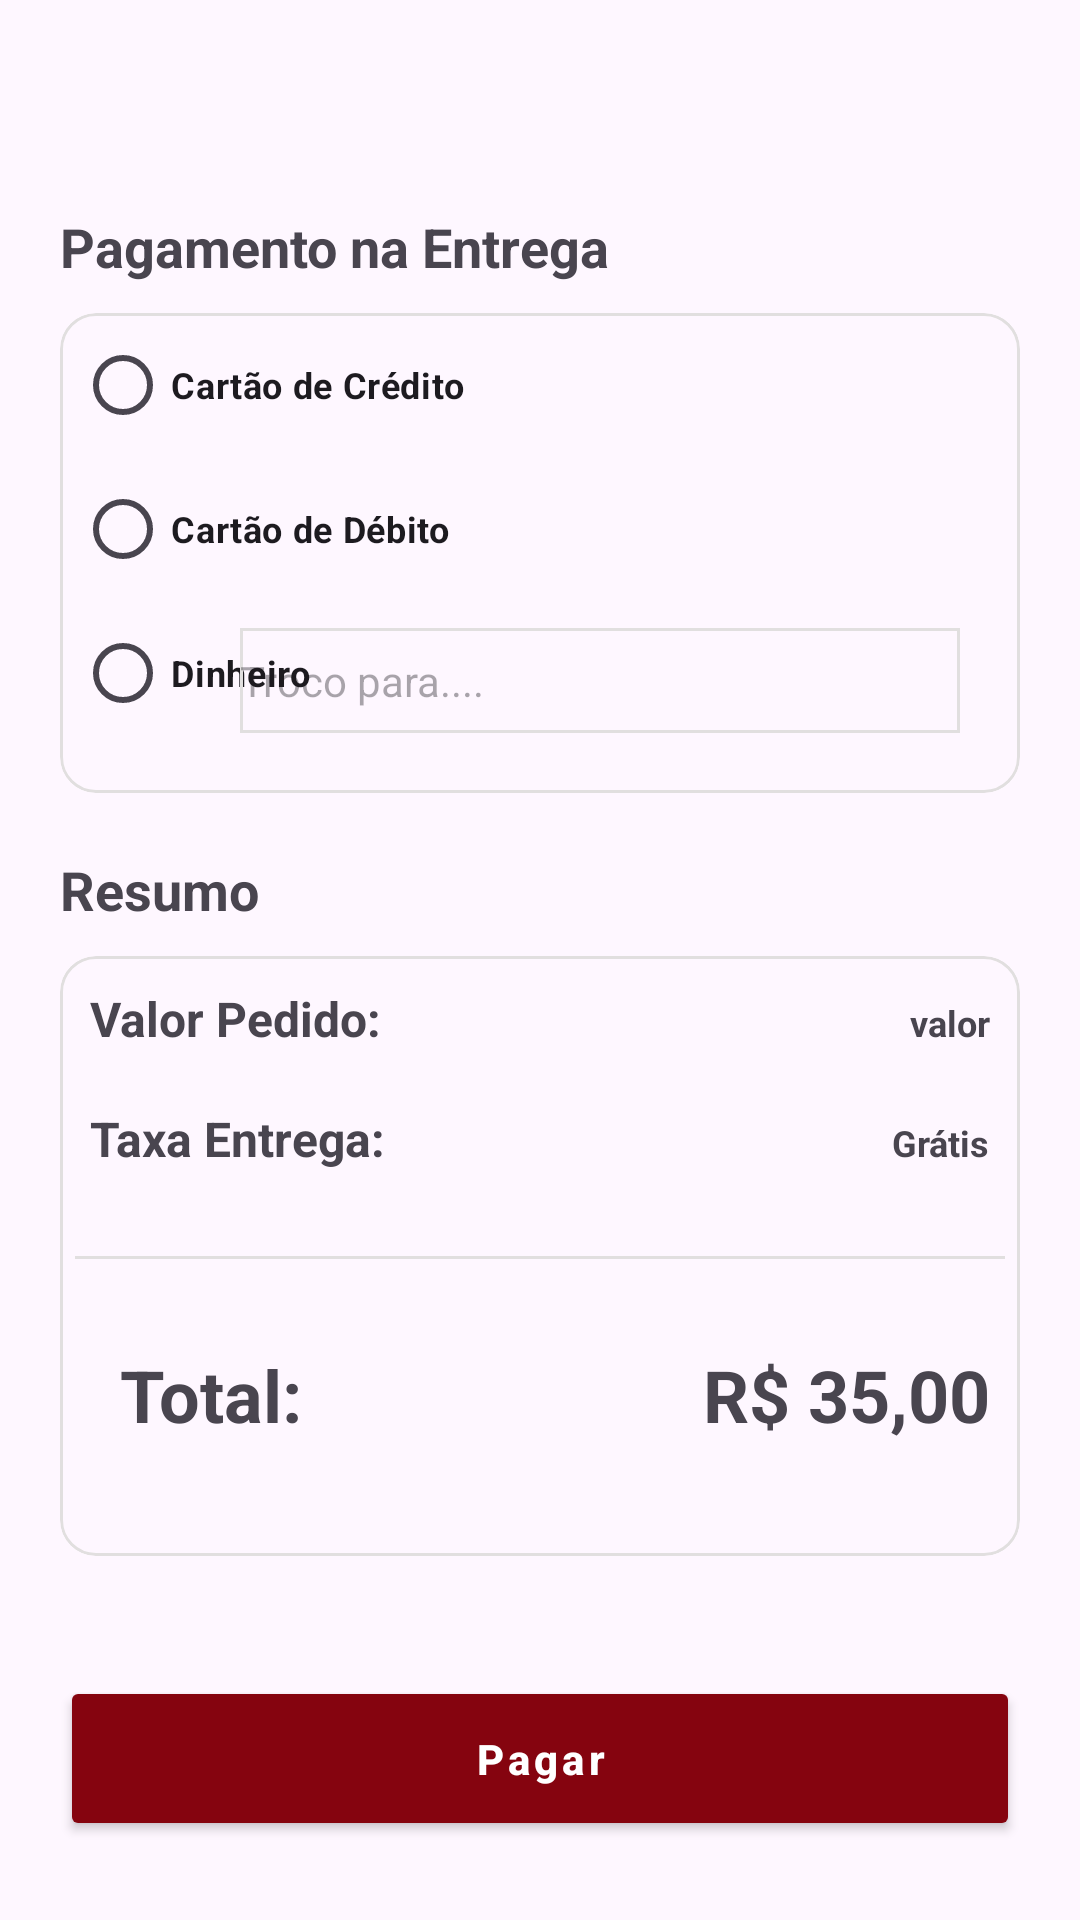

Layout XML and referenced resources for this Android screen:
<!-- AndroidManifest.xml: application theme Theme.DeliveryApp -->
<!-- res/layout/activity_pagamento_page.xml -->
<?xml version="1.0" encoding="utf-8"?>
<androidx.constraintlayout.widget.ConstraintLayout xmlns:android="http://schemas.android.com/apk/res/android"
    xmlns:app="http://schemas.android.com/apk/res-auto"
    xmlns:tools="http://schemas.android.com/tools"
    android:layout_width="match_parent"
    android:layout_height="match_parent"
    tools:context=".activities.PagamentoPage">

    <ImageView
        android:id="@+id/ic_arrow_back_detalhes_page"
        android:layout_width="20dp"
        android:layout_height="20dp"
        android:layout_margin="20dp"
        android:src="@drawable/ic_arrow_back"
        app:layout_constraintStart_toStartOf="parent"
        app:layout_constraintTop_toTopOf="parent" />

    <TextView
        android:id="@+id/text_form_pagamento"
        style="@style/Big_Text_Pagamento_Page"
        android:layout_marginTop="70dp"
        android:text="Pagamento na Entrega"
        app:layout_constraintStart_toStartOf="parent"
        app:layout_constraintTop_toTopOf="parent" />

    <com.google.android.material.card.MaterialCardView
        android:id="@+id/container_formas_pagamento"
        android:layout_height="160dp"
        style="@style/MaterialCard_FormasPagamento_Page"
        app:layout_constraintEnd_toEndOf="parent"
        app:layout_constraintStart_toStartOf="parent"
        app:layout_constraintTop_toBottomOf="@id/text_form_pagamento">

        <RadioGroup
            android:id="@+id/radio_group"
            android:layout_width="wrap_content"
            android:layout_height="wrap_content"
            android:layout_marginStart="5dp">

            <RadioButton
                android:id="@+id/rb_cartao_credito"
                style="@style/Small_Text_Pagamento_Page"
                android:text="@string/cart_o_de_cr_dito" />

            <RadioButton
                android:id="@+id/rb_cartao_debito"
                style="@style/Small_Text_Pagamento_Page"
                android:text="@string/cart_o_de_d_bito" />

                <RadioButton
                    android:id="@+id/rb_dinheiro"
                    style="@style/Small_Text_Pagamento_Page"
                    android:text="@string/dinheiro" />



        </RadioGroup>
    </com.google.android.material.card.MaterialCardView>

    <com.google.android.material.card.MaterialCardView
        android:id="@+id/container_valor_total"
        style="@style/MaterialCard_FormasPagamento_Page"
        app:layout_constraintEnd_toEndOf="parent"
        app:layout_constraintStart_toStartOf="parent"
        app:layout_constraintTop_toBottomOf="@id/text_resumo"
        >

        <androidx.appcompat.widget.LinearLayoutCompat
            android:id="@+id/linear_valor_pedido"
            android:layout_width="match_parent"
            android:layout_height="wrap_content"
            android:layout_marginTop="10dp">

            <TextView
                style="@style/Medium_Text_Pagamento_Page"
                android:layout_weight="1"
                android:text="@string/valor_pedido" />

            <TextView
                android:id="@+id/text_valor"
                style="@style/Small_Text_Pagamento_Page"
                android:layout_marginEnd="10dp"
                android:text="@string/valor" />
        </androidx.appcompat.widget.LinearLayoutCompat>

        <androidx.appcompat.widget.LinearLayoutCompat
            android:layout_width="match_parent"
            android:layout_height="wrap_content"
            android:layout_marginTop="50dp">

            <TextView
                style="@style/Medium_Text_Pagamento_Page"
                android:layout_weight="1"
                android:text="@string/taxa_entrega" />

            <TextView
                android:id="@+id/valor_taxa"
                style="@style/Small_Text_Pagamento_Page"
                android:text="@string/gr_tis" />
        </androidx.appcompat.widget.LinearLayoutCompat>

        <androidx.appcompat.widget.LinearLayoutCompat
            android:layout_width="match_parent"
            android:layout_height="1dp"
            android:layout_marginHorizontal="5dp"
            android:layout_marginTop="100dp"
            android:background="@color/light_grey" />

        <androidx.appcompat.widget.LinearLayoutCompat
            android:layout_width="match_parent"
            android:layout_height="wrap_content"
            android:layout_marginTop="130dp">

            <TextView
                style="@style/Big_Text_Pagamento_Page"
                android:textSize="24sp"
                android:layout_weight="1"
                android:text="@string/total"
                android:layout_marginTop="0dp"
                 />

            <TextView
                style="@style/Big_Text_Pagamento_Page"
                android:layout_marginTop="0dp"
                android:layout_marginEnd="10dp"
                android:id="@+id/valor_total_com_taxa"
                android:text="@string/r_35_00"
                android:textSize="24sp"
                />
        </androidx.appcompat.widget.LinearLayoutCompat>
    </com.google.android.material.card.MaterialCardView>

    <androidx.appcompat.widget.AppCompatButton
        android:id="@+id/button_pagamento"
        style="@style/Button_Pagamento_Page"
        android:text="@string/pagar"
        app:layout_constraintTop_toBottomOf="@id/container_valor_total"
        app:layout_constraintEnd_toEndOf="parent"
        app:layout_constraintStart_toStartOf="parent" />

    <TextView
        android:id="@+id/text_resumo"
        style="@style/Big_Text_Pagamento_Page"
        android:text="@string/resumo"
        app:layout_constraintBottom_toTopOf="@+id/container_valor_total"
        app:layout_constraintStart_toStartOf="parent"
        app:layout_constraintTop_toBottomOf="@+id/container_formas_pagamento" />

    <EditText
        app:layout_constraintEnd_toEndOf="@id/container_formas_pagamento"
        app:layout_constraintBottom_toBottomOf="@id/container_formas_pagamento"
       app:layout_constraintStart_toEndOf="@id/radio_group"
        style="@style/EditText_Pagamento_Page"
        android:id="@+id/edit_text_dinheiro"
        android:background="@drawable/edit_text_normal"
        tools:ignore="NotSibling" />
</androidx.constraintlayout.widget.ConstraintLayout>
<!-- resources referenced by this layout -->
<resources>
  <color name="light_grey">#E1DFDF</color>
  <!-- drawable edit_text_normal (drawable) -->
  <?xml version="1.0" encoding="utf-8"?>
  <shape xmlns:android="http://schemas.android.com/apk/res/android" android:shape="rectangle">
      <stroke android:color="@color/light_grey" android:width="1dp"/>
  
  </shape>
  <string name="cart_o_de_cr_dito">Cartão de Crédito</string>
  <string name="cart_o_de_d_bito">Cartão de Débito</string>
  <string name="dinheiro">Dinheiro</string>
  <string name="gr_tis">Grátis</string>
  <string name="pagar">Pagar</string>
  <string name="r_35_00">R$ 35,00</string>
  <string name="resumo">Resumo</string>
  <string name="taxa_entrega">Taxa Entrega:</string>
  <string name="total">Total:</string>
  <string name="valor">valor</string>
  <string name="valor_pedido">Valor Pedido:</string>
  <style name="Big_Text_Pagamento_Page">
          <item name="android:textSize">18sp</item>
          <item name="android:layout_marginTop">20dp</item>
          <item name="android:layout_marginStart">20dp</item>
          <item name="android:textStyle">bold</item>
          <item name="android:layout_width">wrap_content</item>
          <item name="android:layout_height">wrap_content</item>
      </style>
  <style name="Button_Pagamento_Page">
      <item name="android:layout_marginHorizontal" tools:targetApi="o">20dp</item>
      <item name="android:layout_marginTop">40dp</item>
      <item name="android:padding">15dp</item>
      <item name="android:textColor">@color/white</item>
      <item name="textAllCaps">false</item>
      <item name="backgroundTint">@color/dark_red</item>
      <item name="android:gravity">center</item>
      <item name="android:layout_width">match_parent</item>
      <item name="android:layout_height">55dp</item>
      <item name="android:textStyle">bold</item>
      <item name="android:letterSpacing">0.1</item>
      </style>
  <style name="EditText_Pagamento_Page">
          <item name="android:layout_height">35dp</item>
          <item name="android:layout_width">240dp</item>
          <item name="android:layout_marginHorizontal" tools:ignore="NewApi">20dp</item>
          <item name="android:layout_marginBottom">20dp</item>
          <item name="android:textSize">14sp</item>
          <item name="android:hint">Troco para....</item>
          <item name="android:inputType">number</item>
      </style>
  <style name="MaterialCard_FormasPagamento_Page">
          <item name="android:layout_width">match_parent</item>
          <item name="android:layout_height">200dp</item>
          <item name="android:orientation">vertical</item>
          <item name="strokeColor">@color/light_grey</item>
          <item name="strokeWidth">1dp</item>
          <item name="android:layout_marginTop">10dp</item>
          <item name="android:layout_marginHorizontal" tools:targetApi="o">20dp</item>
      </style>
  <style name="Medium_Text_Pagamento_Page">
          <item name="android:layout_width">wrap_content</item>
          <item name="android:layout_height">wrap_content</item>
          <item name="android:textSize">16sp</item>
          <item name="android:textStyle">bold</item>
          <item name="android:layout_marginStart">10dp</item>
      </style>
  <style name="Small_Text_Pagamento_Page">
          <item name="android:layout_width">wrap_content</item>
          <item name="android:layout_height">wrap_content</item>
          <item name="android:textSize">12sp</item>
          <item name="android:textStyle">bold</item>
          <item name="android:layout_marginEnd">10dp</item>
      </style>
  <style name="Theme.DeliveryApp" parent="Base.Theme.DeliveryApp">
          <item name="colorPrimary">@color/dark_red</item>
              <item name="colorSecondary">@color/dark_red</item>
          </style>
  <color name="white">#FFFFFFFF</color>
  <color name="dark_red">#85040F</color>
  <style name="Base.Theme.DeliveryApp" parent="Theme.Material3.Light.NoActionBar">
          
          
      </style>
</resources>
